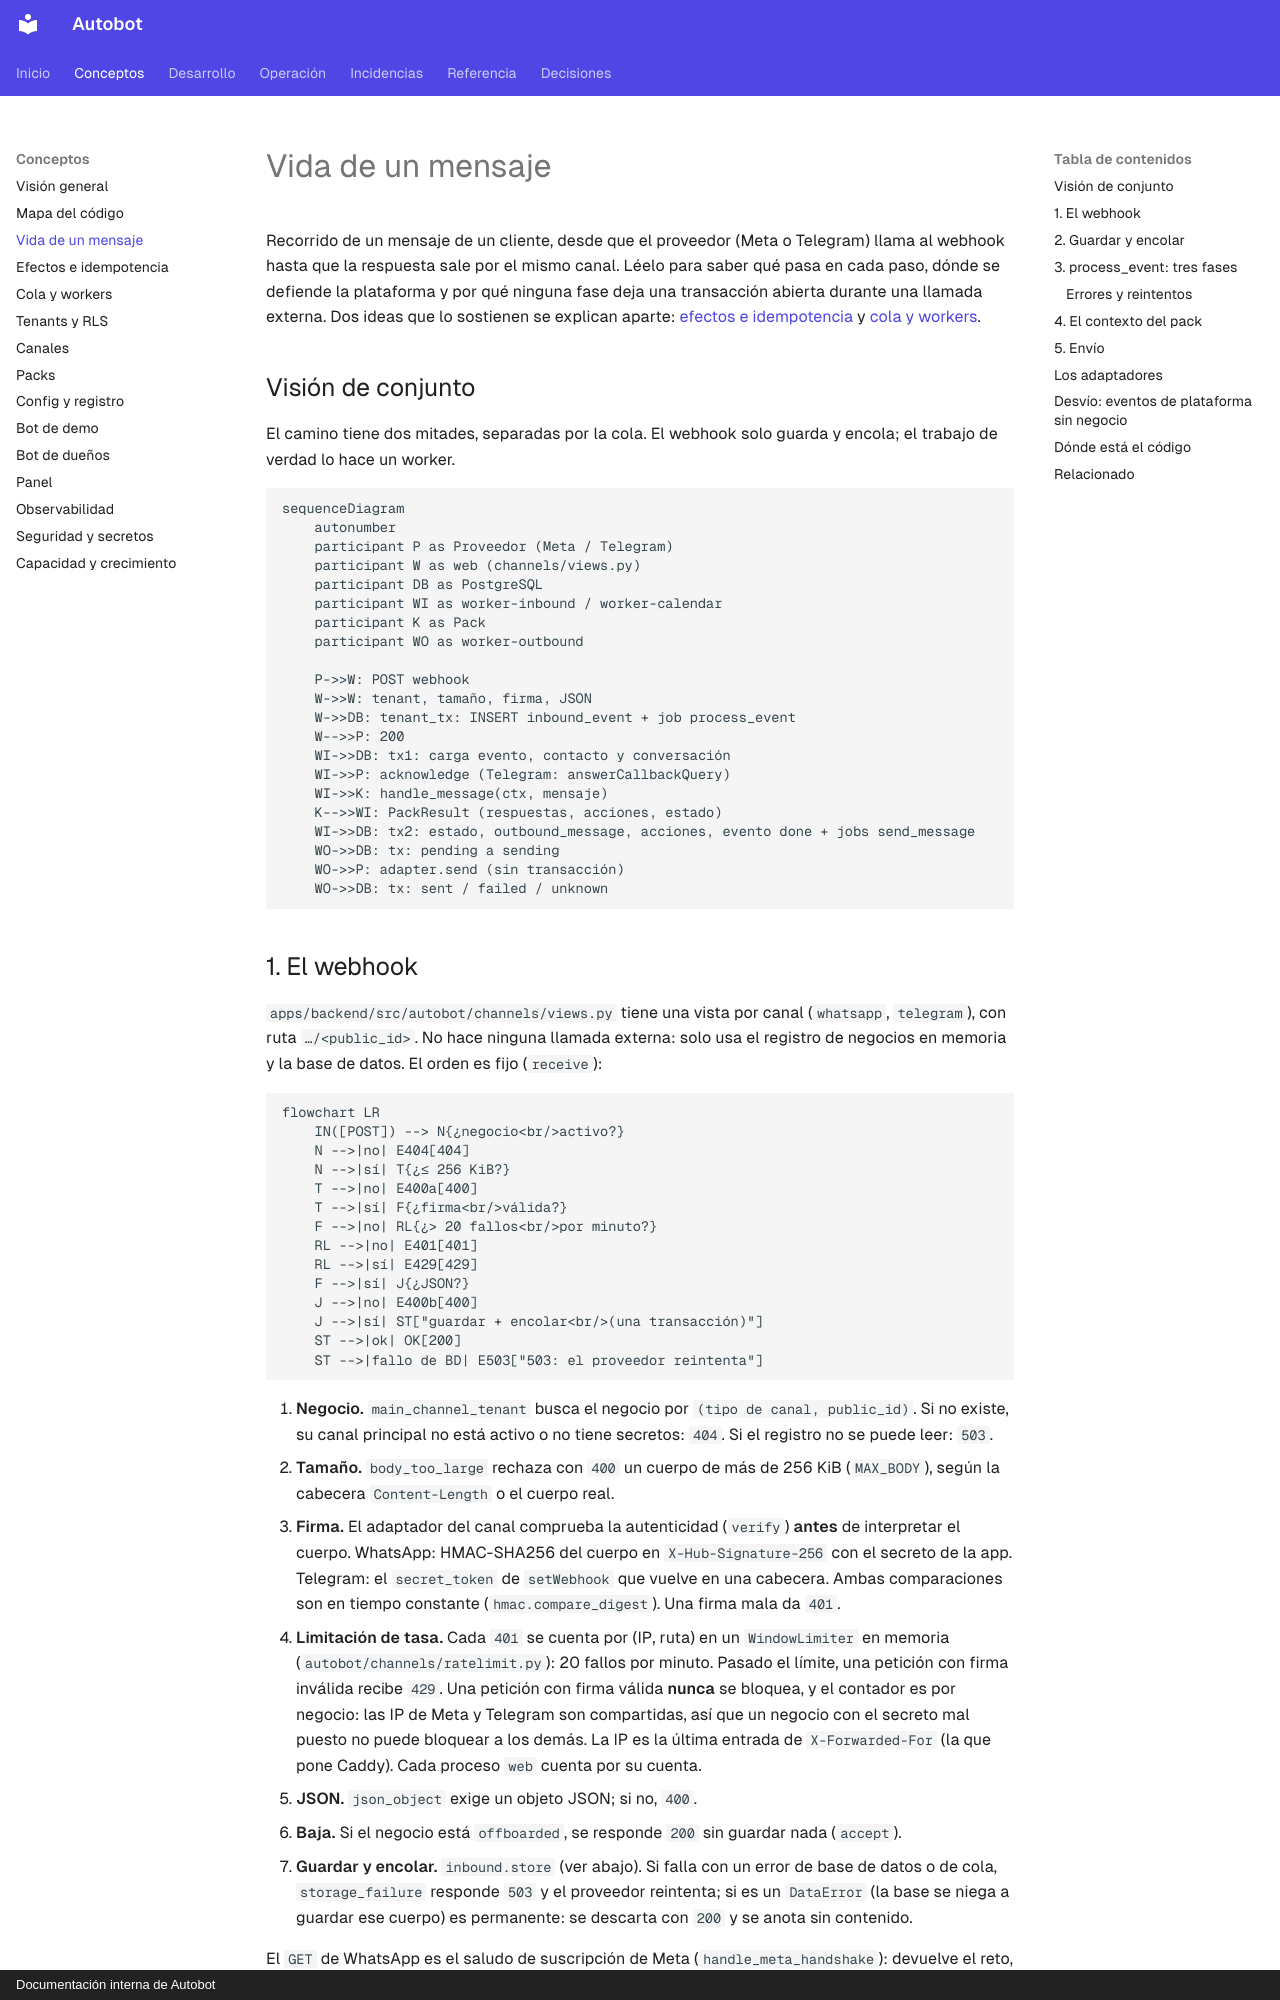

repository: MarianodelRio/autobot · page: arquitectura/vida-de-un-mensaje/index.html · generator: mkdocs · copyright: Documentación interna de Autobot

# Vida de un mensaje

Recorrido de un mensaje de un cliente, desde que el proveedor (Meta o Telegram) llama al webhook hasta que la respuesta sale por el mismo canal. Léelo para saber qué pasa en cada paso, dónde se defiende la plataforma y por qué ninguna fase deja una transacción abierta durante una llamada externa. Dos ideas que lo sostienen se explican aparte: [efectos e idempotencia](efectos-e-idempotencia.md) y [cola y workers](cola-y-workers.md).

## Visión de conjunto

El camino tiene dos mitades, separadas por la cola. El webhook solo guarda y encola; el trabajo de verdad lo hace un worker.

```mermaid
sequenceDiagram
    autonumber
    participant P as Proveedor (Meta / Telegram)
    participant W as web (channels/views.py)
    participant DB as PostgreSQL
    participant WI as worker-inbound / worker-calendar
    participant K as Pack
    participant WO as worker-outbound

    P->>W: POST webhook
    W->>W: tenant, tamaño, firma, JSON
    W->>DB: tenant_tx: INSERT inbound_event + job process_event
    W-->>P: 200
    WI->>DB: tx1: carga evento, contacto y conversación
    WI->>P: acknowledge (Telegram: answerCallbackQuery)
    WI->>K: handle_message(ctx, mensaje)
    K-->>WI: PackResult (respuestas, acciones, estado)
    WI->>DB: tx2: estado, outbound_message, acciones, evento done + jobs send_message
    WO->>DB: tx: pending a sending
    WO->>P: adapter.send (sin transacción)
    WO->>DB: tx: sent / failed / unknown
```
